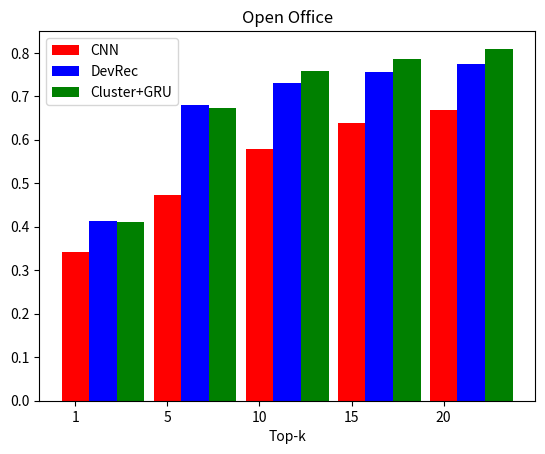

Write Python code to recreate this figure.
import matplotlib.pyplot as plt
import numpy as np 
top = np.array([0,5,10,15,20])
bar_width=1.5
acc_gru=[0.41124454148471616, 0.6738427947598253, 0.75735807860262, 0.7862882096069869, 0.8093886462882096]
acc_devrec=[0.4131454148471616, 0.6799927947598253, 0.7305807860262, 0.7561882096069869, 0.7743786462882096]
acc_cnn=[0.34124454148471616, 0.4738427947598253, 0.57807860262, 0.6392096069869, 0.6673886462882096]
X=top
Y_gru=acc_gru
Y_devrec=acc_devrec
Y_cnn=acc_cnn
#Y_mf=mrr_mf
plt.bar(X,Y_cnn,width=1.5,color='red',label='CNN')
plt.bar(X+bar_width,Y_devrec,width=1.5,color='blue',label='DevRec')
plt.bar(X+2*bar_width,Y_gru,width=1.5,color='green',label='Cluster+GRU')
plt.title('Open Office')
plt.xlabel('Top-k')
new_ticks=['1','5','10','15','20']
plt.xticks(top,new_ticks)
plt.legend()
plt.show()
